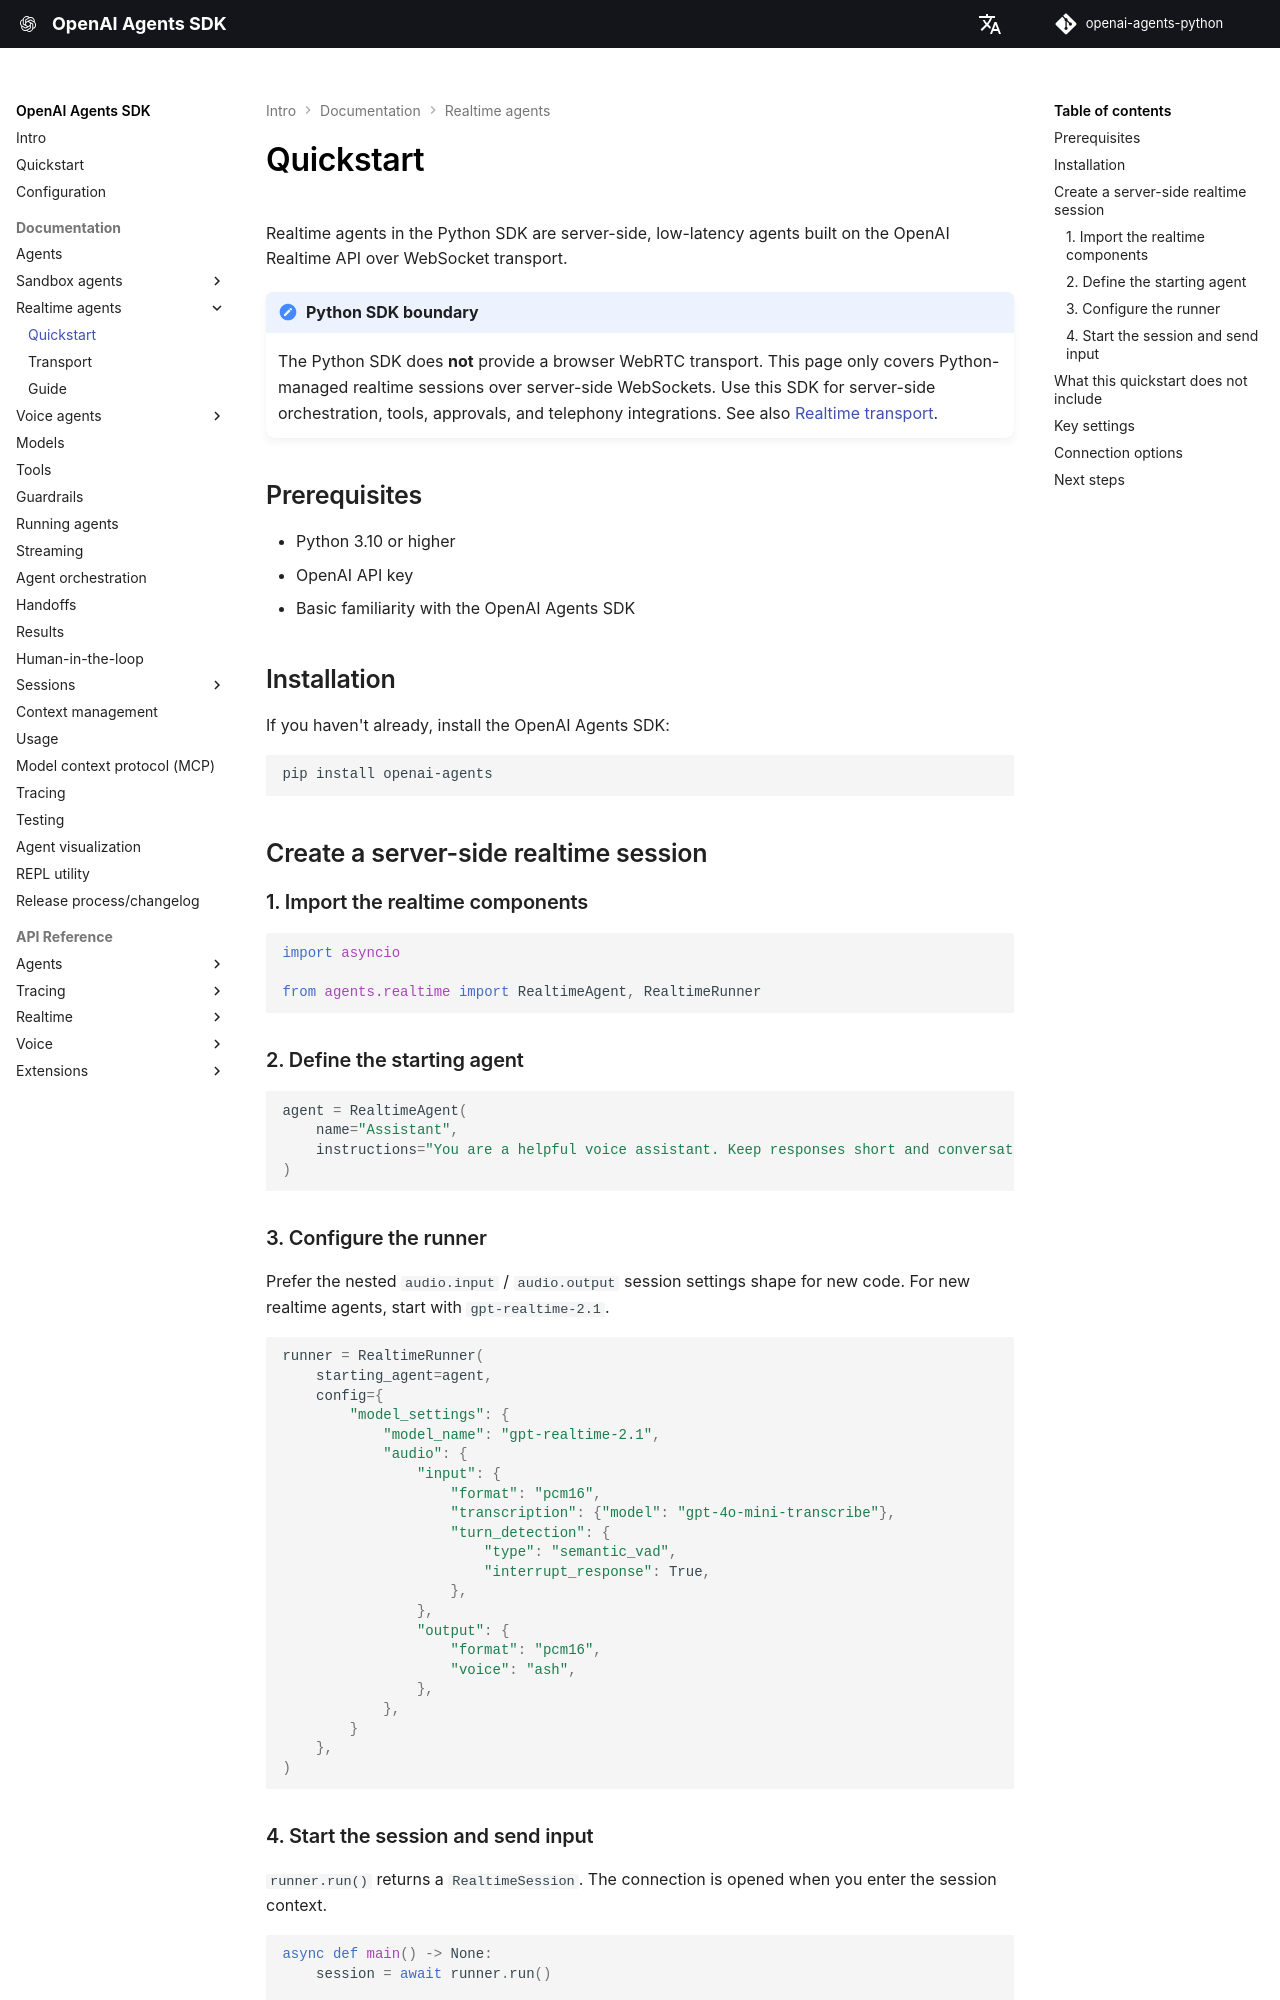

repository: garnet-labs/openai-agents-python · page: realtime/quickstart/index.html · generator: mkdocs

# Quickstart

Realtime agents in the Python SDK are server-side, low-latency agents built on the OpenAI Realtime API over WebSocket transport.

!!! note "Python SDK boundary"

    The Python SDK does **not** provide a browser WebRTC transport. This page only covers Python-managed realtime sessions over server-side WebSockets. Use this SDK for server-side orchestration, tools, approvals, and telephony integrations. See also [Realtime transport](transport.md).

## Prerequisites

-   Python 3.10 or higher
-   OpenAI API key
-   Basic familiarity with the OpenAI Agents SDK

## Installation

If you haven't already, install the OpenAI Agents SDK:

```bash
pip install openai-agents
```

## Create a server-side realtime session

### 1. Import the realtime components

```python
import asyncio

from agents.realtime import RealtimeAgent, RealtimeRunner
```

### 2. Define the starting agent

```python
agent = RealtimeAgent(
    name="Assistant",
    instructions="You are a helpful voice assistant. Keep responses short and conversational.",
)
```

### 3. Configure the runner

Prefer the nested `audio.input` / `audio.output` session settings shape for new code. For new realtime agents, start with `gpt-realtime-2.1`.

```python
runner = RealtimeRunner(
    starting_agent=agent,
    config={
        "model_settings": {
            "model_name": "gpt-realtime-2.1",
            "audio": {
                "input": {
                    "format": "pcm16",
                    "transcription": {"model": "gpt-4o-mini-transcribe"},
                    "turn_detection": {
                        "type": "semantic_vad",
                        "interrupt_response": True,
                    },
                },
                "output": {
                    "format": "pcm16",
                    "voice": "ash",
                },
            },
        }
    },
)
```
